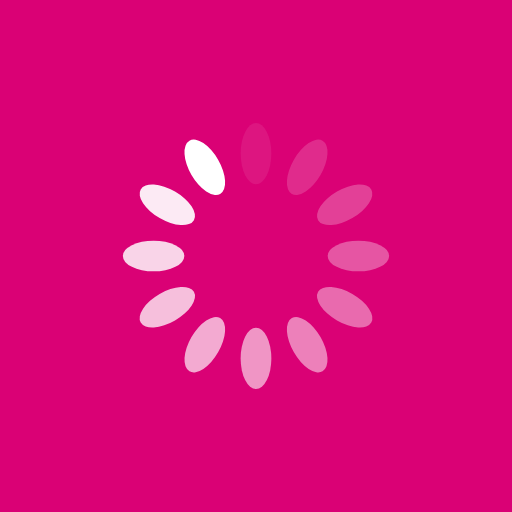
t = 0.00 s
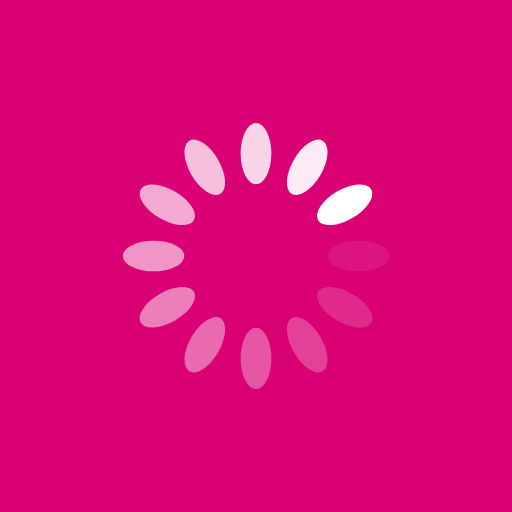
t = 0.32 s
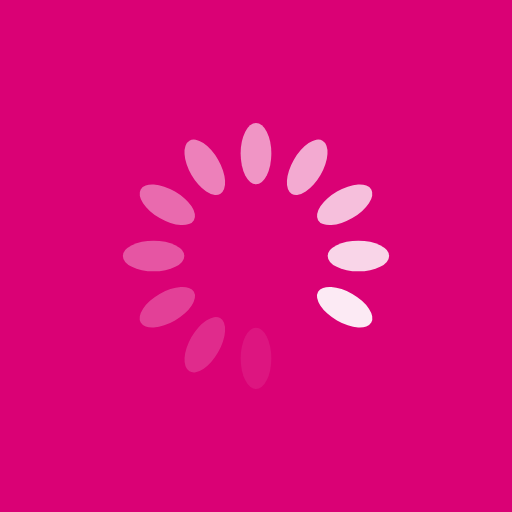
t = 0.64 s
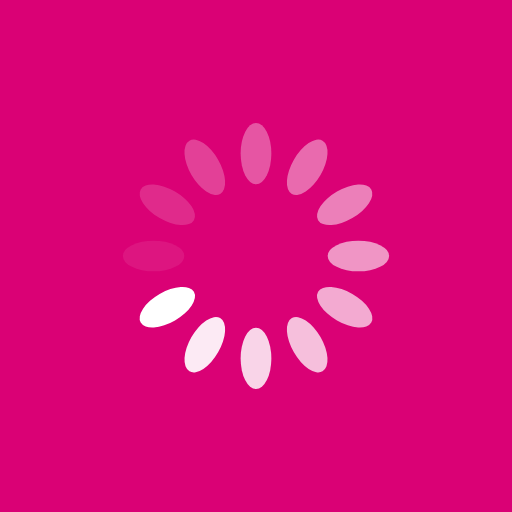
t = 0.96 s

The animated SVG that drew these frames (rendered in a browser with its animation timeline set to each time). Animation: 12 SMIL elements (animate=12); one cycle of 1.28 s, repeats indefinitely.

<?xml version="1.0" encoding="utf-8"?>
<svg xmlns="http://www.w3.org/2000/svg" xmlns:xlink="http://www.w3.org/1999/xlink" style="margin: auto; background: rgb(218, 1, 117); display: block; shape-rendering: auto;" width="200px" height="200px" viewBox="0 0 100 100" preserveAspectRatio="xMidYMid">
<g transform="rotate(0 50 50)">
  <rect x="47" y="24" rx="3" ry="6" width="6" height="12" fill="#ffffff">
    <animate attributeName="opacity" values="1;0" keyTimes="0;1" dur="1.282051282051282s" begin="-1.1752136752136753s" repeatCount="indefinite"></animate>
  </rect>
</g><g transform="rotate(30 50 50)">
  <rect x="47" y="24" rx="3" ry="6" width="6" height="12" fill="#ffffff">
    <animate attributeName="opacity" values="1;0" keyTimes="0;1" dur="1.282051282051282s" begin="-1.0683760683760684s" repeatCount="indefinite"></animate>
  </rect>
</g><g transform="rotate(60 50 50)">
  <rect x="47" y="24" rx="3" ry="6" width="6" height="12" fill="#ffffff">
    <animate attributeName="opacity" values="1;0" keyTimes="0;1" dur="1.282051282051282s" begin="-0.9615384615384616s" repeatCount="indefinite"></animate>
  </rect>
</g><g transform="rotate(90 50 50)">
  <rect x="47" y="24" rx="3" ry="6" width="6" height="12" fill="#ffffff">
    <animate attributeName="opacity" values="1;0" keyTimes="0;1" dur="1.282051282051282s" begin="-0.8547008547008548s" repeatCount="indefinite"></animate>
  </rect>
</g><g transform="rotate(120 50 50)">
  <rect x="47" y="24" rx="3" ry="6" width="6" height="12" fill="#ffffff">
    <animate attributeName="opacity" values="1;0" keyTimes="0;1" dur="1.282051282051282s" begin="-0.7478632478632479s" repeatCount="indefinite"></animate>
  </rect>
</g><g transform="rotate(150 50 50)">
  <rect x="47" y="24" rx="3" ry="6" width="6" height="12" fill="#ffffff">
    <animate attributeName="opacity" values="1;0" keyTimes="0;1" dur="1.282051282051282s" begin="-0.6410256410256411s" repeatCount="indefinite"></animate>
  </rect>
</g><g transform="rotate(180 50 50)">
  <rect x="47" y="24" rx="3" ry="6" width="6" height="12" fill="#ffffff">
    <animate attributeName="opacity" values="1;0" keyTimes="0;1" dur="1.282051282051282s" begin="-0.5341880341880342s" repeatCount="indefinite"></animate>
  </rect>
</g><g transform="rotate(210 50 50)">
  <rect x="47" y="24" rx="3" ry="6" width="6" height="12" fill="#ffffff">
    <animate attributeName="opacity" values="1;0" keyTimes="0;1" dur="1.282051282051282s" begin="-0.4273504273504274s" repeatCount="indefinite"></animate>
  </rect>
</g><g transform="rotate(240 50 50)">
  <rect x="47" y="24" rx="3" ry="6" width="6" height="12" fill="#ffffff">
    <animate attributeName="opacity" values="1;0" keyTimes="0;1" dur="1.282051282051282s" begin="-0.32051282051282054s" repeatCount="indefinite"></animate>
  </rect>
</g><g transform="rotate(270 50 50)">
  <rect x="47" y="24" rx="3" ry="6" width="6" height="12" fill="#ffffff">
    <animate attributeName="opacity" values="1;0" keyTimes="0;1" dur="1.282051282051282s" begin="-0.2136752136752137s" repeatCount="indefinite"></animate>
  </rect>
</g><g transform="rotate(300 50 50)">
  <rect x="47" y="24" rx="3" ry="6" width="6" height="12" fill="#ffffff">
    <animate attributeName="opacity" values="1;0" keyTimes="0;1" dur="1.282051282051282s" begin="-0.10683760683760685s" repeatCount="indefinite"></animate>
  </rect>
</g><g transform="rotate(330 50 50)">
  <rect x="47" y="24" rx="3" ry="6" width="6" height="12" fill="#ffffff">
    <animate attributeName="opacity" values="1;0" keyTimes="0;1" dur="1.282051282051282s" begin="0s" repeatCount="indefinite"></animate>
  </rect>
</g>
<!-- [ldio] generated by https://loading.io/ --></svg>